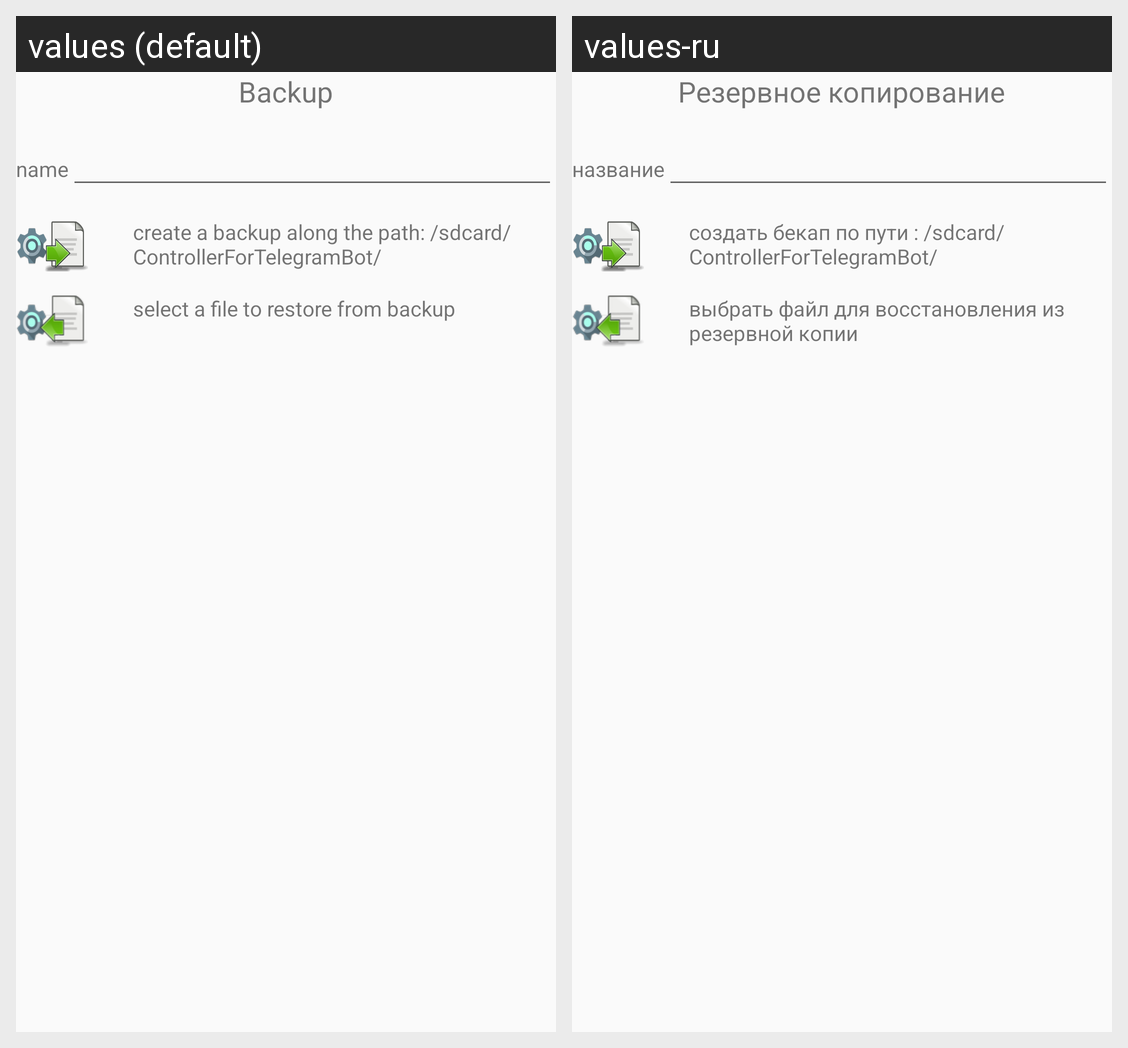

Locale-by-locale string values for the Android screen shown in this grid:
Android screen res/layout/fragment_backup_settings.xml rendered under 2 locales, left to right: values (default), values-ru. Device: Nexus 5 (rendered at 1080×1920; each locale shown at half size, 540×960, under a caption strip naming it); theme Theme.ControllerForTelegramBot.
Strings drawn on this screen, with the default value and each locale's value (text and hints the layout hard-codes, and strings that could not be matched under every locale, appear in the picture but are not listed):

backupText
  values: Backup
  values-ru: Резервное копирование

nameBackupTitle
  values: name
  values-ru: название

backupSaveText
  values: create a backup along the path: /sdcard/ControllerForTelegramBot/
  values-ru: создать бекап по пути : /sdcard/ControllerForTelegramBot/

backupLoadText
  values: select a file to restore from backup
  values-ru: выбрать файл для восстановления из резервной копии
